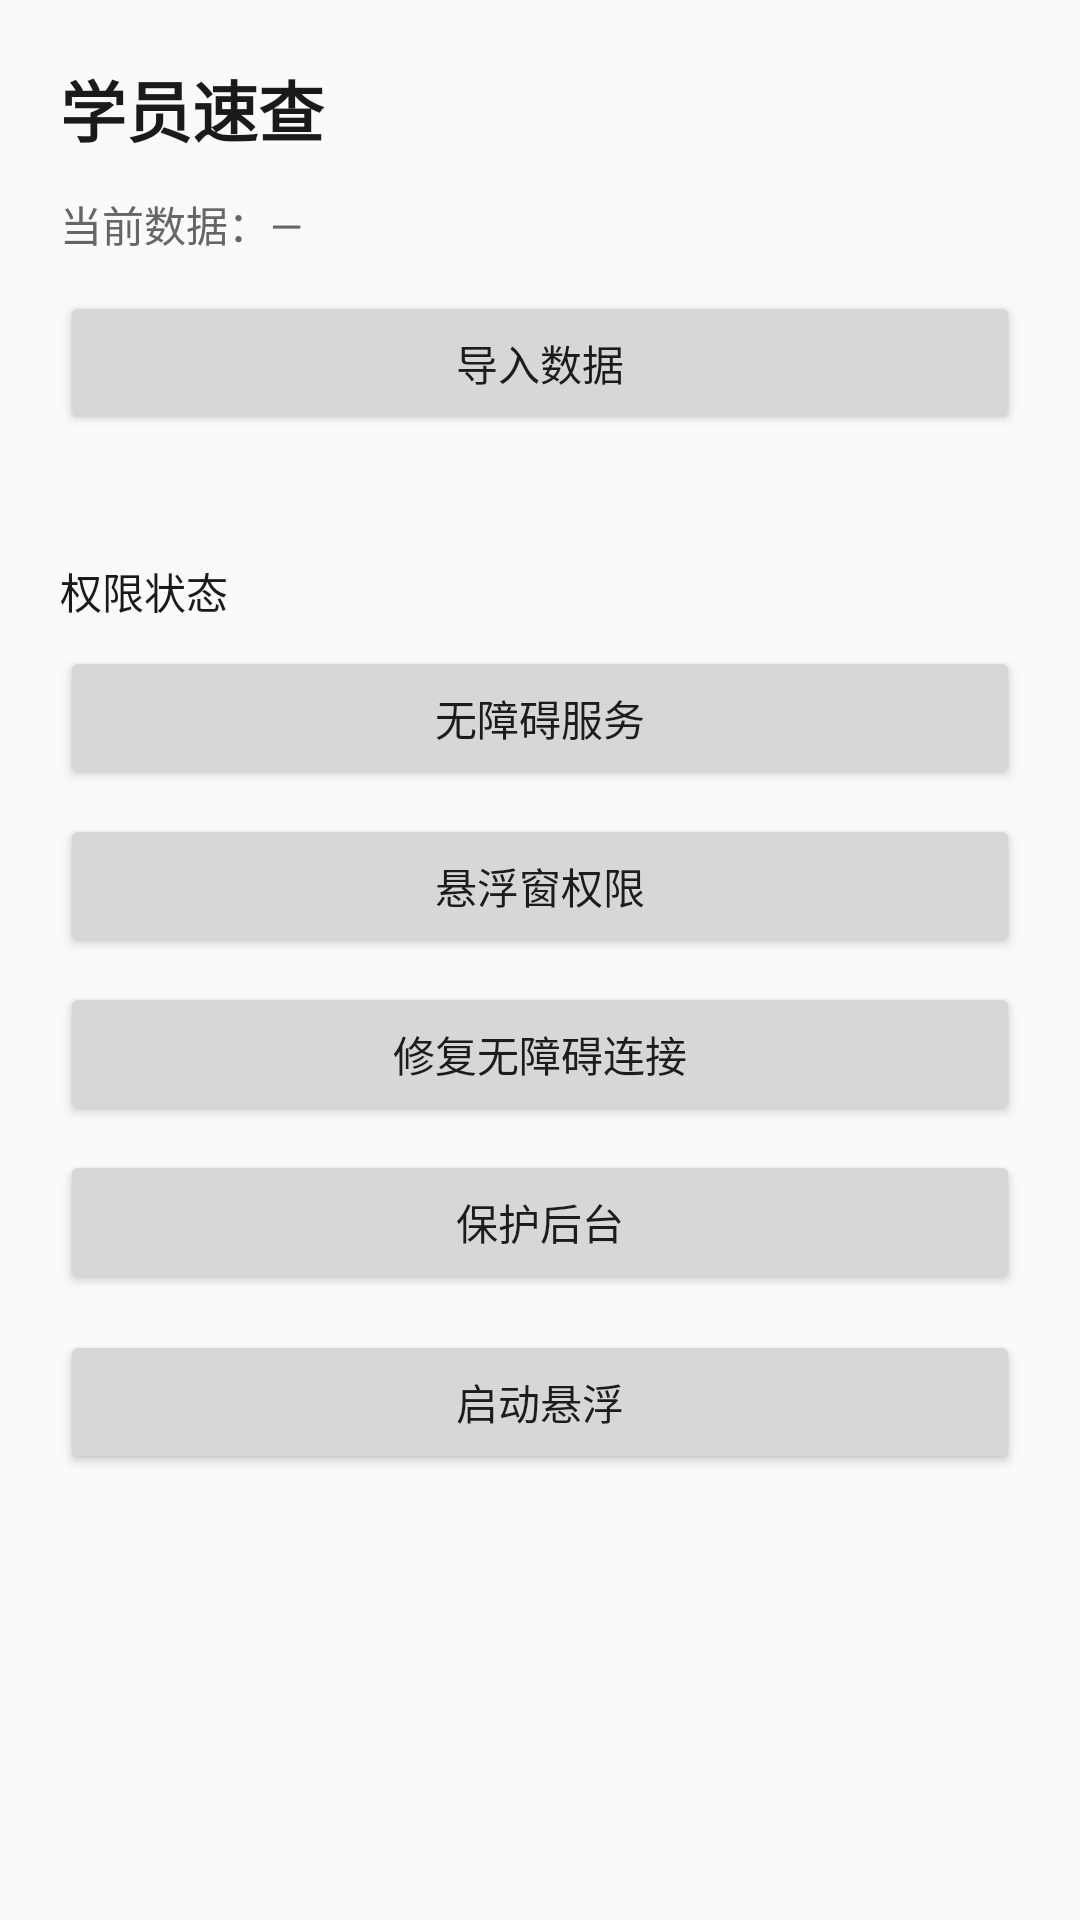

Here is an Android app screen rendered from its layout file. Give the layout XML and the strings, colors and styles it references.
<!-- AndroidManifest.xml: application theme Theme.StudentLookup -->
<!-- res/layout/activity_main.xml -->
<?xml version="1.0" encoding="utf-8"?>
<ScrollView xmlns:android="http://schemas.android.com/apk/res/android"
    android:layout_width="match_parent"
    android:layout_height="match_parent">

    <LinearLayout
        android:layout_width="match_parent"
        android:layout_height="wrap_content"
        android:orientation="vertical"
        android:padding="20dp">

        <TextView
            android:layout_width="match_parent"
            android:layout_height="wrap_content"
            android:text="@string/app_name"
            android:textSize="22sp"
            android:textStyle="bold"
            android:textColor="@color/text_primary" />

        <TextView
            android:id="@+id/tv_data"
            android:layout_width="match_parent"
            android:layout_height="wrap_content"
            android:layout_marginTop="12dp"
            android:text="当前数据：—"
            android:textSize="14sp"
            android:textColor="@color/text_secondary" />

        <Button
            android:id="@+id/btn_import"
            android:layout_width="match_parent"
            android:layout_height="wrap_content"
            android:layout_marginTop="12dp"
            android:text="导入数据" />

        <TextView
            android:id="@+id/tv_import_result"
            android:layout_width="match_parent"
            android:layout_height="wrap_content"
            android:layout_marginTop="8dp"
            android:textSize="13sp"
            android:textColor="@color/text_secondary" />

        <TextView
            android:id="@+id/tv_perm"
            android:layout_width="match_parent"
            android:layout_height="wrap_content"
            android:layout_marginTop="16dp"
            android:text="权限状态"
            android:textSize="14sp"
            android:textColor="@color/text_primary" />

        <Button
            android:id="@+id/btn_open_accessibility"
            android:layout_width="match_parent"
            android:layout_height="wrap_content"
            android:layout_marginTop="8dp"
            android:text="无障碍服务" />

        <Button
            android:id="@+id/btn_open_overlay"
            android:layout_width="match_parent"
            android:layout_height="wrap_content"
            android:layout_marginTop="8dp"
            android:text="悬浮窗权限" />

        <Button
            android:id="@+id/btn_repair"
            android:layout_width="match_parent"
            android:layout_height="wrap_content"
            android:layout_marginTop="8dp"
            android:text="修复无障碍连接" />

        <Button
            android:id="@+id/btn_battery"
            android:layout_width="match_parent"
            android:layout_height="wrap_content"
            android:layout_marginTop="8dp"
            android:text="保护后台" />

        <Button
            android:id="@+id/btn_start"
            android:layout_width="match_parent"
            android:layout_height="wrap_content"
            android:layout_marginTop="12dp"
            android:text="启动悬浮" />

    </LinearLayout>
</ScrollView>
<!-- resources referenced by this layout -->
<resources>
  <color name="text_primary">#1A1A1A</color>
  <color name="text_secondary">#666666</color>
  <string name="app_name">学员速查</string>
  <style name="Theme.StudentLookup" parent="Theme.AppCompat.DayNight.NoActionBar">
          <item name="colorPrimary">@color/purple_500</item>
          <item name="colorPrimaryDark">@color/purple_700</item>
          <item name="colorAccent">@color/teal_200</item>
      </style>
  <color name="purple_500">#6750A4</color>
  <color name="purple_700">#4F378B</color>
  <color name="teal_200">#03DAC5</color>
</resources>
